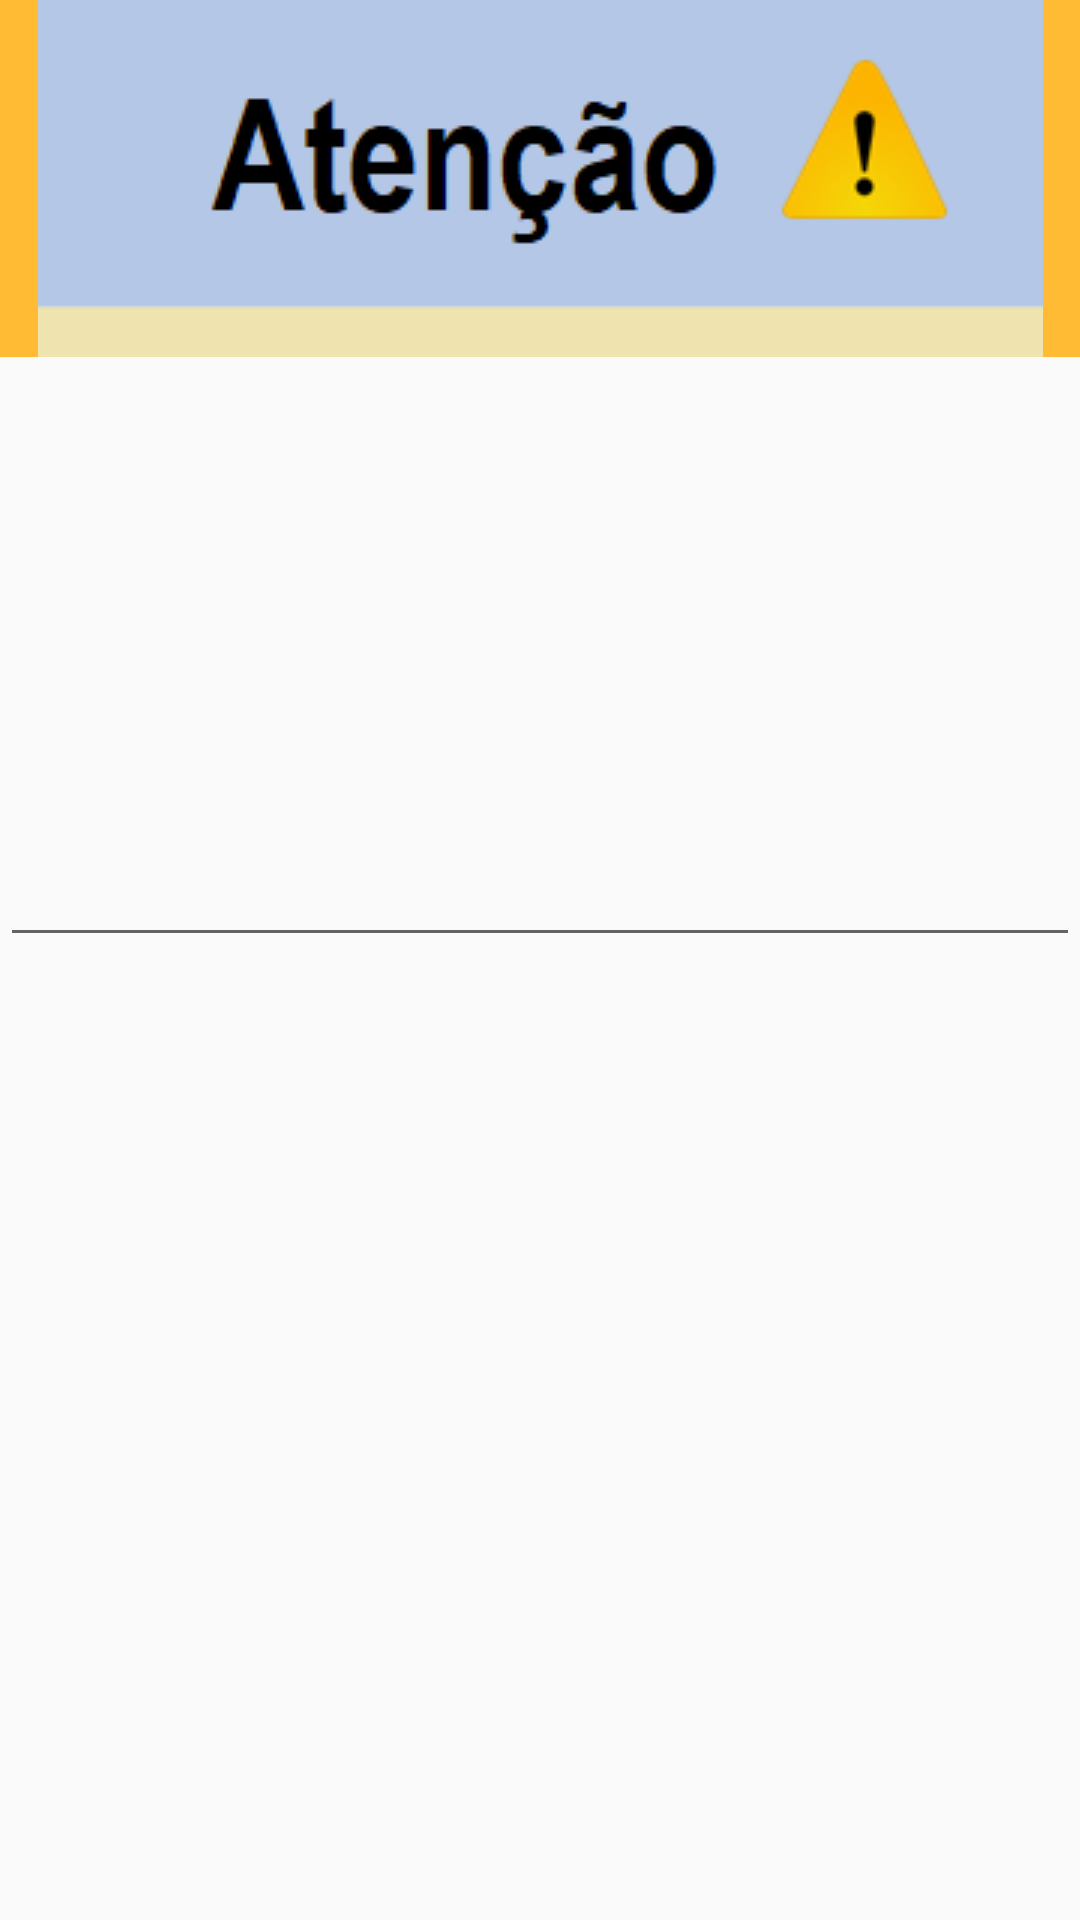

Produce the Android XML layout that renders to this screen, including the resource entries it uses.
<!-- AndroidManifest.xml: application theme AppTheme -->
<!-- res/layout/informa_atualiza.xml -->
<?xml version="1.0" encoding="utf-8"?>
<LinearLayout xmlns:android="http://schemas.android.com/apk/res/android"
    android:orientation="vertical"
    android:layout_width="wrap_content"
    android:layout_height="wrap_content">

    <ImageView
        android:layout_width="match_parent"
        android:layout_height="wrap_content"
        android:background="#FFFFBB33"
        android:contentDescription="@string/app_name"
        android:scaleType="center"
        android:src="@drawable/atualiza" />


    <EditText
        android:id="@+id/edtAtualiza"
        android:layout_width="fill_parent"
        android:layout_height="200dp"
        android:ems="10"
        android:inputType="textMultiLine"
        android:gravity="center"/>




</LinearLayout>
<!-- resources referenced by this layout -->
<resources>
  <!-- drawable atualiza: png bitmap (drawable, 6206 bytes) -->
  <string name="app_name">BILHETE1</string>
  <style name="AppTheme" parent="Theme.AppCompat.Light.DarkActionBar">
          
          <item name="colorPrimary">@color/colorPrimary</item>
          <item name="colorPrimaryDark">@color/colorPrimaryDark</item>
          <item name="colorAccent">@color/colorAccent</item>
  
      </style>
  <color name="colorPrimary">#b4bef5</color>
  <color name="colorPrimaryDark">#303F9F</color>
  <color name="colorAccent">#FF4081</color>
</resources>
